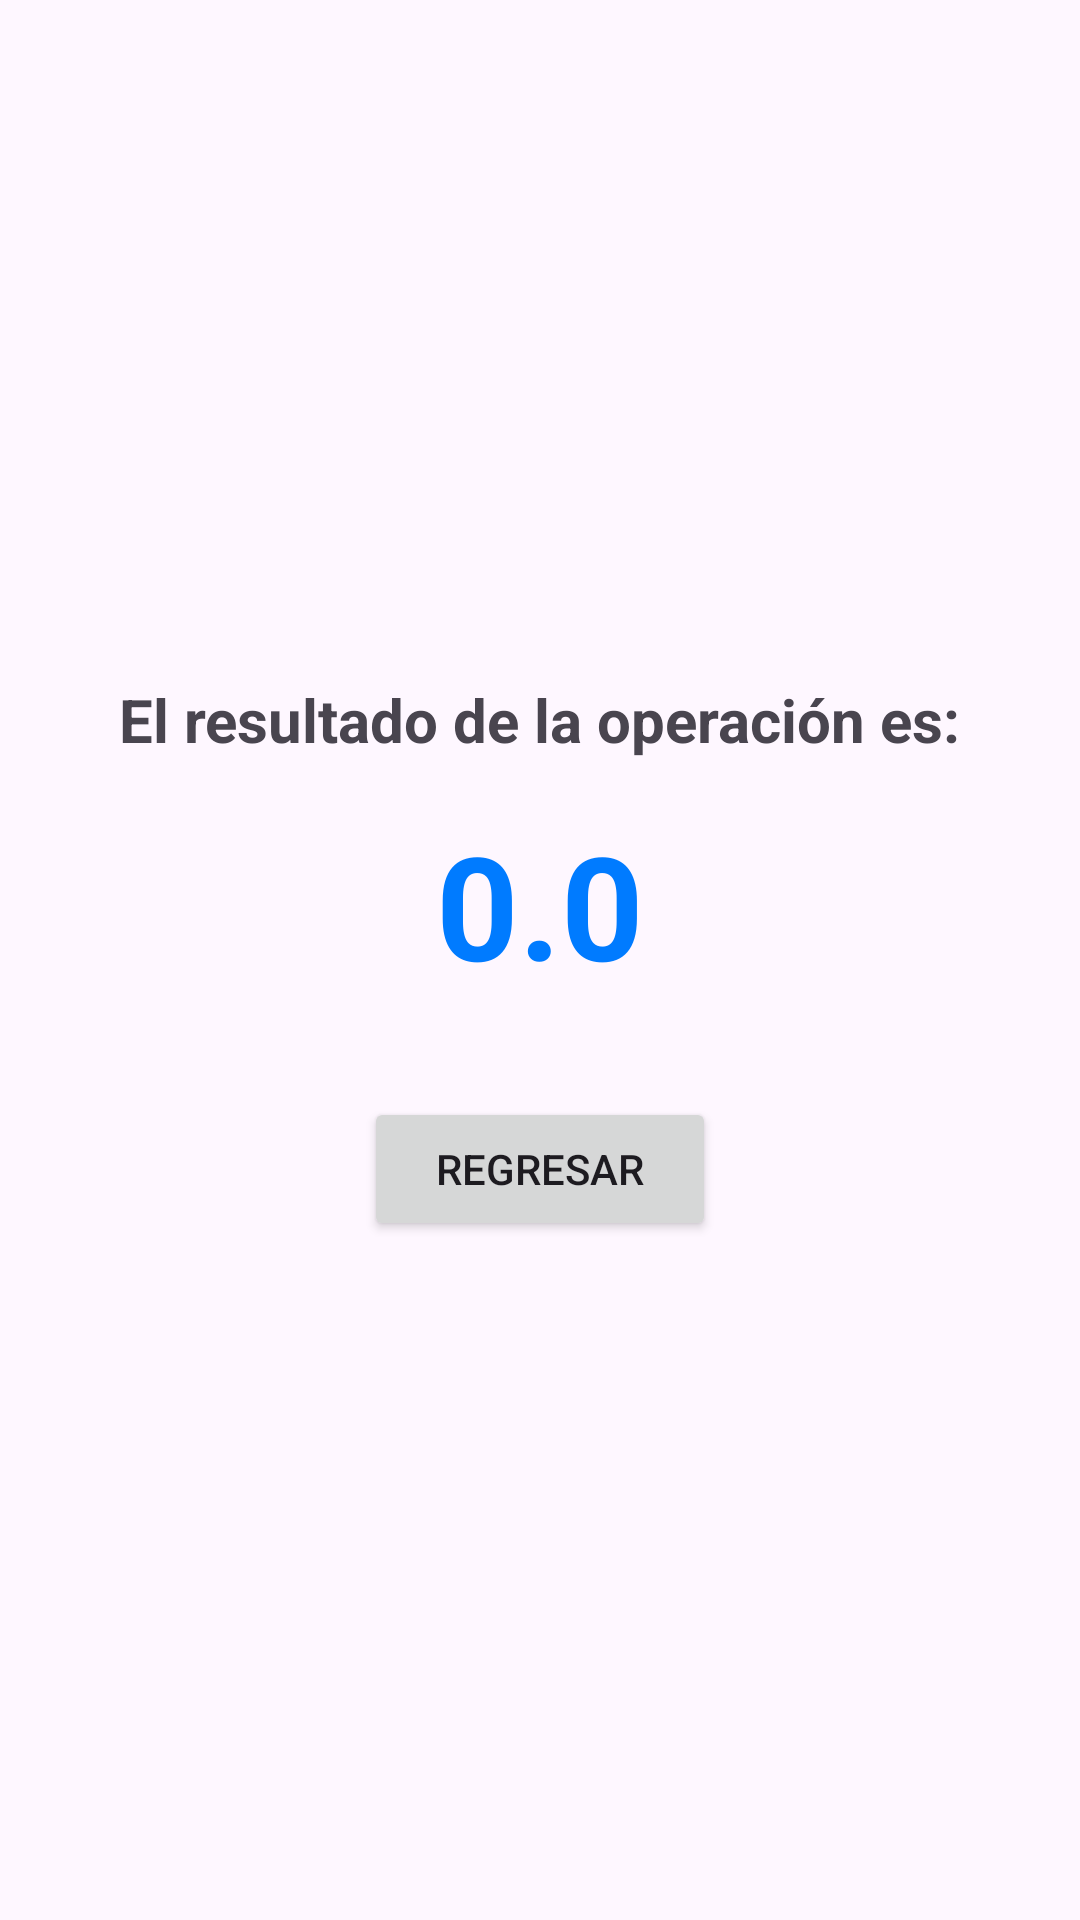

Write the Android layout XML for this screen, with the resource values it uses.
<!-- AndroidManifest.xml: application theme Theme.Ejercicios11 -->
<!-- res/layout/resultado_main.xml -->
<?xml version="1.0" encoding="utf-8"?>
<LinearLayout
    xmlns:android="http://schemas.android.com/apk/res/android"
    xmlns:app="http://schemas.android.com/apk/res-auto"
    xmlns:tools="http://schemas.android.com/tools"
    android:layout_width="match_parent"
    android:layout_height="match_parent"
    android:orientation="vertical"
    android:gravity="center"
    android:padding="16dp"
    tools:context=".Resultado"> <TextView
    android:id="@+id/textViewOperacionTitulo"
    android:layout_width="wrap_content"
    android:layout_height="wrap_content"
    android:text="El resultado de la operación es:"
    android:textSize="20sp"
    android:textStyle="bold"
    android:layout_marginBottom="16dp"/>

    <TextView
        android:id="@+id/textViewResultado"
        android:layout_width="wrap_content"
        android:layout_height="wrap_content"
        android:text="0.0"
        android:textSize="48sp"
        android:textColor="#007BFF"
        android:textStyle="bold"
        android:layout_marginBottom="32dp"/>

    <Button
        android:id="@+id/btnRegresar"
        android:layout_width="wrap_content"
        android:layout_height="wrap_content"
        android:text="Regresar"
        android:paddingLeft="24dp"
        android:paddingRight="24dp"
        android:paddingTop="12dp"
        android:paddingBottom="12dp"/>

</LinearLayout>
<!-- resources referenced by this layout -->
<resources>
  <style name="Theme.Ejercicios11" parent="Base.Theme.Ejercicios11" />
  <style name="Base.Theme.Ejercicios11" parent="Theme.Material3.DayNight.NoActionBar">
          
          
      </style>
</resources>
